The GitHub repository diligent-man/DPL302m contains a labelled image folder "preprocessed_data" with 2 categories: cat, dog. Examples follow, each with its label.

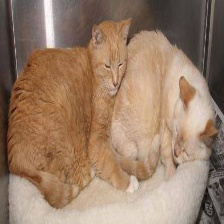
Label: cat

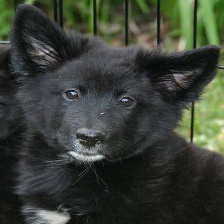
Label: dog

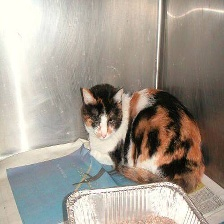
Label: cat

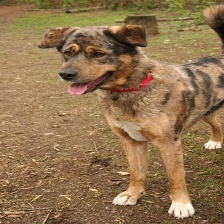
Label: dog

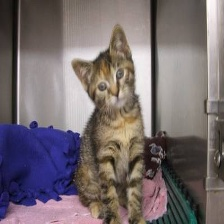
Label: cat

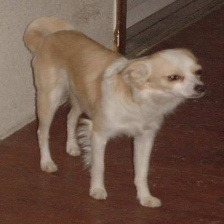
Label: dog
